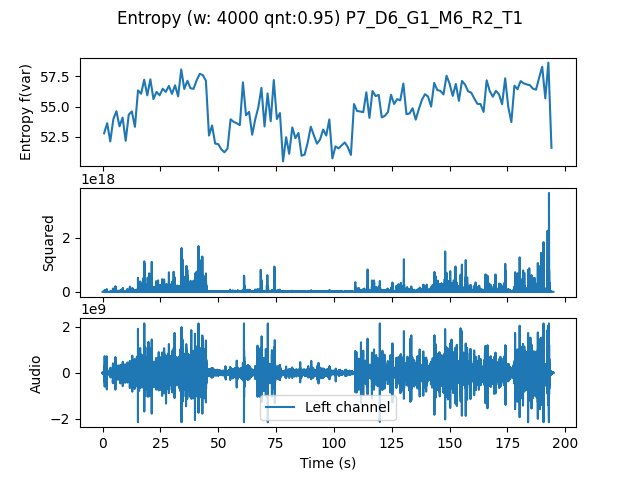

The table this chart was drawn from, first rows:
, t0, var
0.0, 0.0, 52.8
1.333, 1.333, 53.63
2.667, 2.667, 52.12
4.0, 4.0, 53.97
5.333, 5.333, 54.63
6.667, 6.667, 53.37
8.0, 8.0, 54.1
9.333, 9.333, 52.18
10.67, 10.67, 54.34
12.0, 12.0, 54.6
13.33, 13.33, 53.33
14.67, 14.67, 56.35
16.0, 16.0, 56.06
17.33, 17.33, 57.23
18.67, 18.67, 55.93
20.0, 20.0, 57.26
21.33, 21.33, 55.62
22.67, 22.67, 56.22
24.0, 24.0, 55.94
25.33, 25.33, 56.47
26.67, 26.67, 56.22
28.0, 28.0, 56.72
29.33, 29.33, 56.05
30.67, 30.67, 56.77
32.0, 32.0, 55.85
33.33, 33.33, 58.08
34.67, 34.67, 56.46
36.0, 36.0, 57.14
37.33, 37.33, 56.52
38.67, 38.67, 56.48
40.0, 40.0, 57.17
41.33, 41.33, 57.71
42.67, 42.67, 57.61
44.0, 44.0, 57.14
45.33, 45.33, 52.61
46.67, 46.67, 53.44
48.0, 48.0, 51.95
49.33, 49.33, 51.9
50.67, 50.67, 51.48
52.0, 52.0, 51.23
53.33, 53.33, 51.53
54.67, 54.67, 53.95
56.0, 56.0, 53.74
57.33, 57.33, 53.63
58.67, 58.67, 53.48
60.0, 60.0, 57.01
61.33, 61.33, 54.28
62.67, 62.67, 54.56
64.0, 64.0, 52.68
65.33, 65.33, 53.96
66.67, 66.67, 54.96
68.0, 68.0, 56.56
69.33, 69.33, 53.36
70.67, 70.67, 56.09
72.0, 72.0, 53.8
73.33, 73.33, 57.2
74.67, 74.67, 53.97
76.0, 76.0, 54.47
77.33, 77.33, 50.48
78.67, 78.67, 52.47
... 86 more rows
